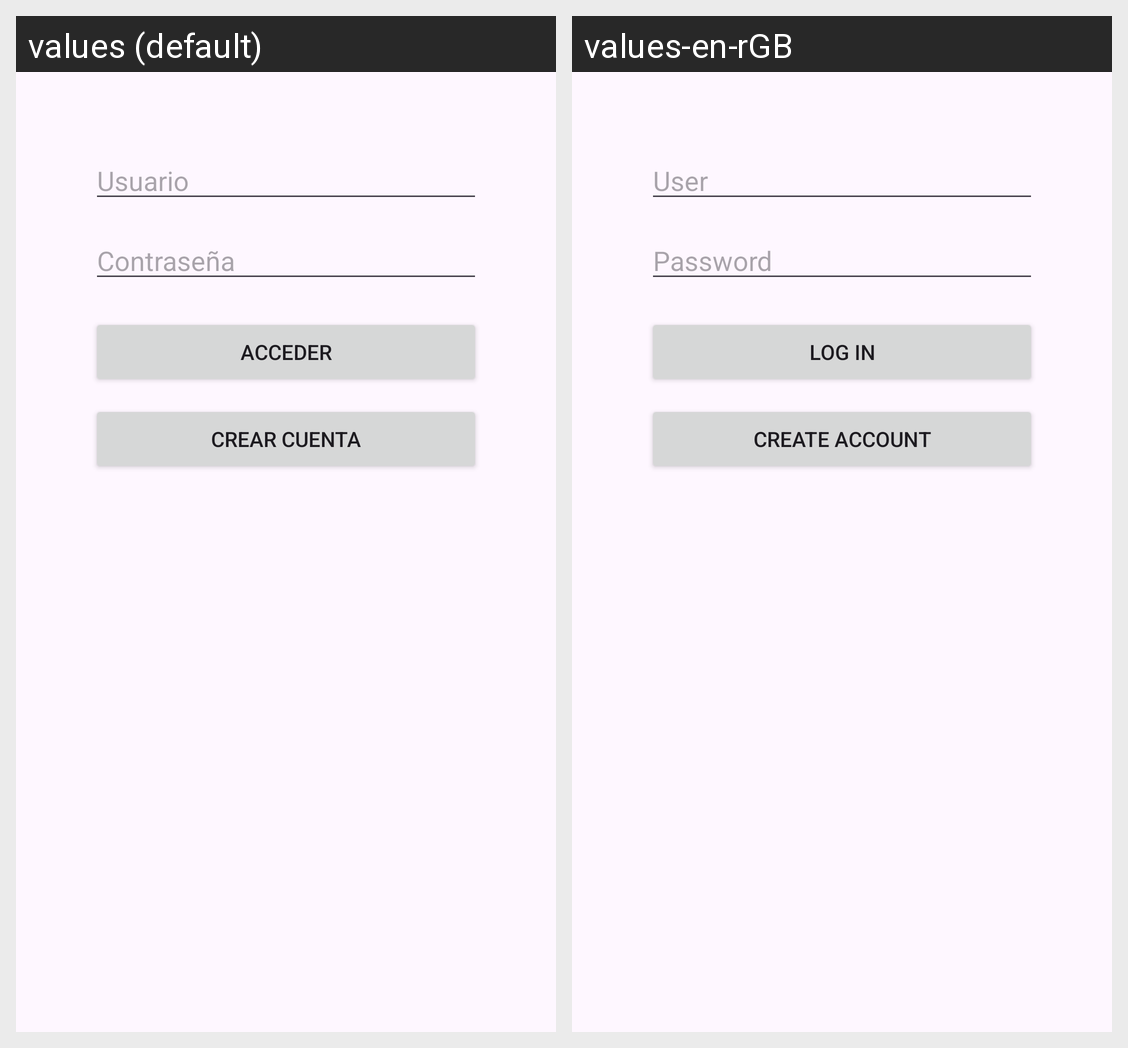

The same Android screen rendered under two of its app's locales, left to right. List the strings drawn on it with the default value and each locale's translation.
Android screen res/layout/activity_login.xml rendered under 2 locales, left to right: values (default), values-en-rGB. Device: Nexus 5 (rendered at 1080×1920; each locale shown at half size, 540×960, under a caption strip naming it); theme Theme.PuyDuFouExperiece.
Strings drawn on this screen, with the default value and each locale's value (text and hints the layout hard-codes, and strings that could not be matched under every locale, appear in the picture but are not listed):

usuario2
  values: Usuario
  values-en-rGB: User

contrase_a
  values: Contraseña
  values-en-rGB: Password

acceder
  values: Acceder
  values-en-rGB: Log in

crear_cuenta
  values: Crear cuenta
  values-en-rGB: Create account
